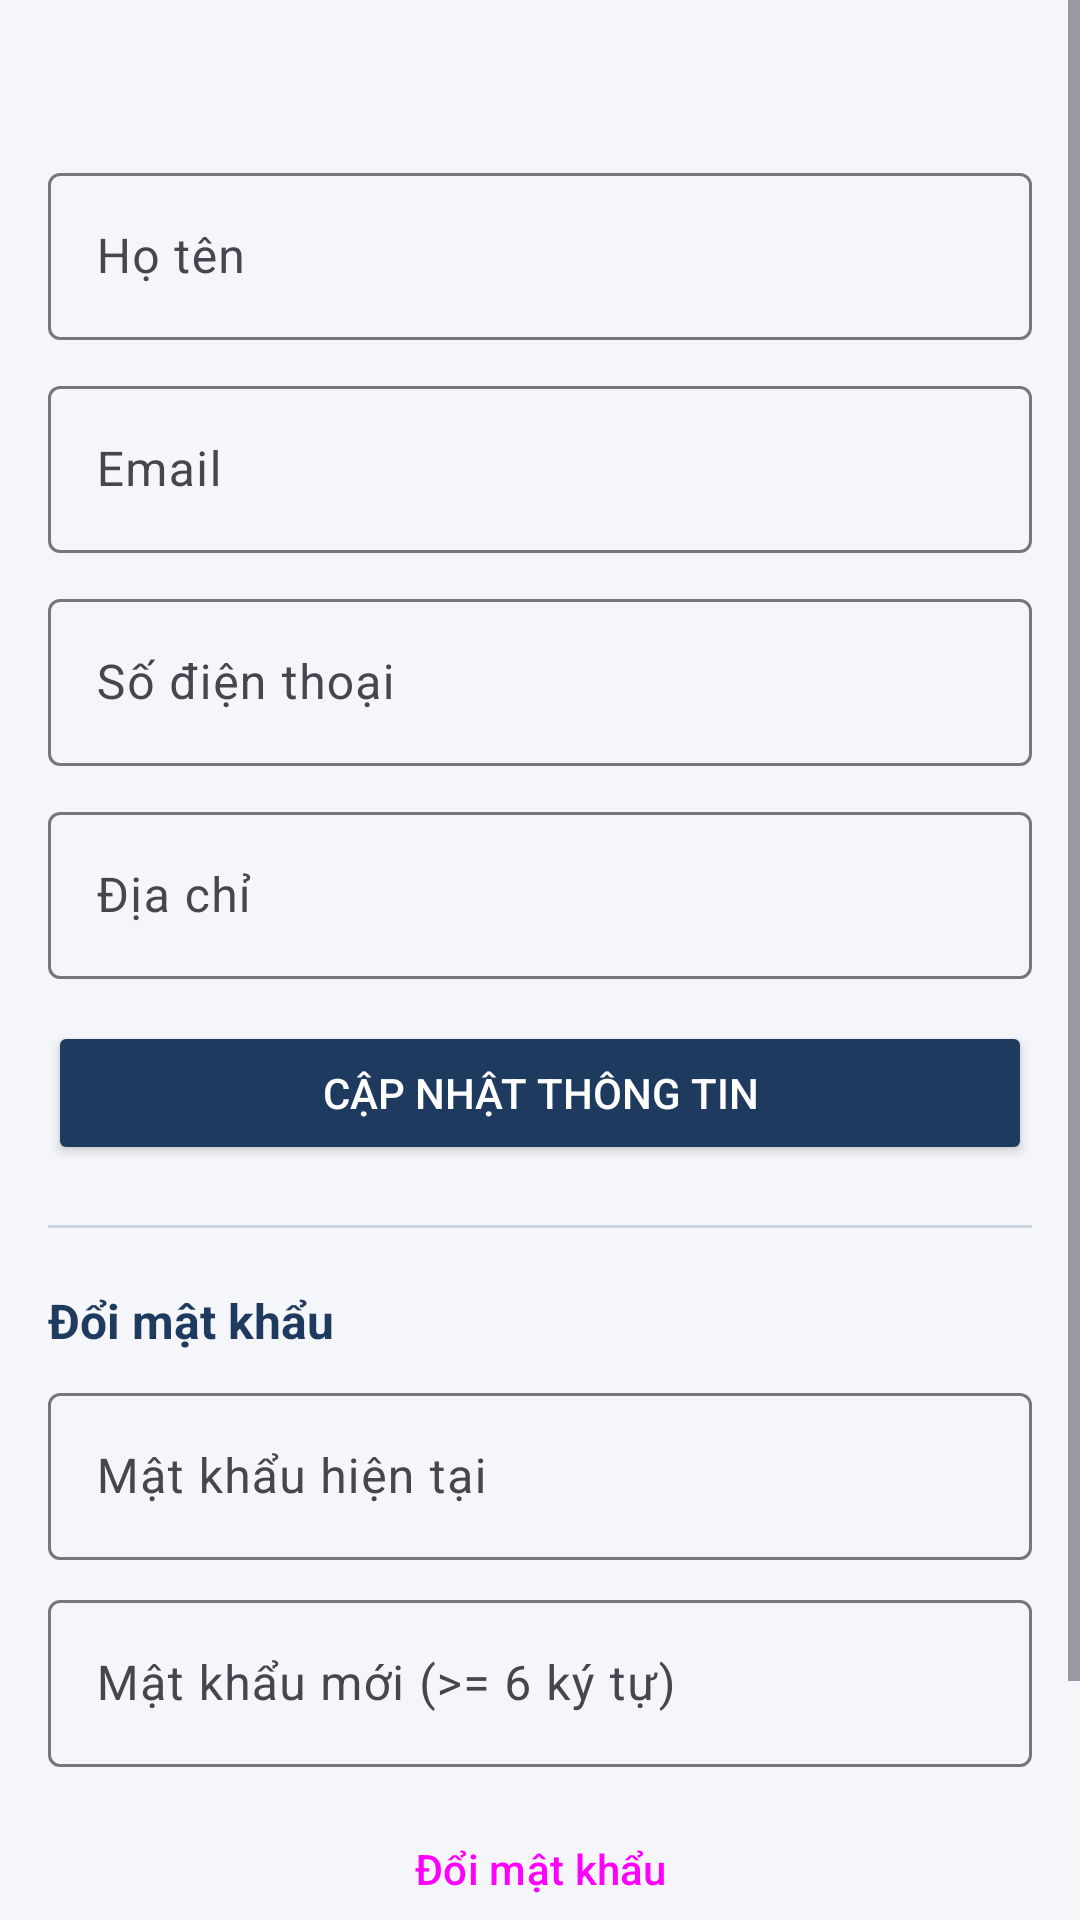

Reconstruct the res/layout file that produces this screen, plus the resources it refers to.
<!-- AndroidManifest.xml: application theme Theme.Librune -->
<!-- res/layout/fragment_profile.xml -->
<?xml version="1.0" encoding="utf-8"?>
<ScrollView xmlns:android="http://schemas.android.com/apk/res/android"
    android:layout_width="match_parent"
    android:layout_height="match_parent"
    android:background="@color/librune_bg">

    <LinearLayout
        android:layout_width="match_parent"
        android:layout_height="wrap_content"
        android:orientation="vertical"
        android:padding="16dp">

        <TextView
            android:id="@+id/tvProfileUsername"
            android:layout_width="wrap_content"
            android:layout_height="wrap_content"
            android:textColor="@color/librune_primary"
            android:textSize="18sp"
            android:textStyle="bold" />

        <com.google.android.material.textfield.TextInputLayout
            android:layout_width="match_parent"
            android:layout_height="wrap_content"
            android:layout_marginTop="12dp"
            android:hint="Họ tên">

            <com.google.android.material.textfield.TextInputEditText
                android:id="@+id/etProfFullName"
                android:layout_width="match_parent"
                android:layout_height="wrap_content" />
        </com.google.android.material.textfield.TextInputLayout>

        <com.google.android.material.textfield.TextInputLayout
            android:layout_width="match_parent"
            android:layout_height="wrap_content"
            android:layout_marginTop="10dp"
            android:hint="Email">

            <com.google.android.material.textfield.TextInputEditText
                android:id="@+id/etProfEmail"
                android:layout_width="match_parent"
                android:layout_height="wrap_content"
                android:inputType="textEmailAddress" />
        </com.google.android.material.textfield.TextInputLayout>

        <com.google.android.material.textfield.TextInputLayout
            android:layout_width="match_parent"
            android:layout_height="wrap_content"
            android:layout_marginTop="10dp"
            android:hint="Số điện thoại">

            <com.google.android.material.textfield.TextInputEditText
                android:id="@+id/etProfPhone"
                android:layout_width="match_parent"
                android:layout_height="wrap_content"
                android:inputType="phone" />
        </com.google.android.material.textfield.TextInputLayout>

        <com.google.android.material.textfield.TextInputLayout
            android:layout_width="match_parent"
            android:layout_height="wrap_content"
            android:layout_marginTop="10dp"
            android:hint="Địa chỉ">

            <com.google.android.material.textfield.TextInputEditText
                android:id="@+id/etProfAddress"
                android:layout_width="match_parent"
                android:layout_height="wrap_content" />
        </com.google.android.material.textfield.TextInputLayout>

        <Button
            android:id="@+id/btnUpdateProfile"
            android:layout_width="match_parent"
            android:layout_height="48dp"
            android:layout_marginTop="14dp"
            android:backgroundTint="@color/librune_primary"
            android:text="Cập nhật thông tin"
            android:textColor="@android:color/white" />

        <View
            android:layout_width="match_parent"
            android:layout_height="1dp"
            android:layout_marginVertical="20dp"
            android:background="#CBD5E1" />

        <TextView
            android:layout_width="wrap_content"
            android:layout_height="wrap_content"
            android:text="Đổi mật khẩu"
            android:textColor="@color/librune_primary"
            android:textSize="16sp"
            android:textStyle="bold" />

        <com.google.android.material.textfield.TextInputLayout
            android:layout_width="match_parent"
            android:layout_height="wrap_content"
            android:layout_marginTop="8dp"
            android:hint="Mật khẩu hiện tại">

            <com.google.android.material.textfield.TextInputEditText
                android:id="@+id/etOldPassword"
                android:layout_width="match_parent"
                android:layout_height="wrap_content"
                android:inputType="textPassword" />
        </com.google.android.material.textfield.TextInputLayout>

        <com.google.android.material.textfield.TextInputLayout
            android:layout_width="match_parent"
            android:layout_height="wrap_content"
            android:layout_marginTop="8dp"
            android:hint="Mật khẩu mới (>= 6 ký tự)">

            <com.google.android.material.textfield.TextInputEditText
                android:id="@+id/etNewPassword"
                android:layout_width="match_parent"
                android:layout_height="wrap_content"
                android:inputType="textPassword" />
        </com.google.android.material.textfield.TextInputLayout>

        <Button
            android:id="@+id/btnChangePassword"
            style="@style/Widget.Material3.Button.OutlinedButton"
            android:layout_width="match_parent"
            android:layout_height="48dp"
            android:layout_marginTop="10dp"
            android:text="Đổi mật khẩu" />

        <Button
            android:id="@+id/btnLogout"
            android:layout_width="match_parent"
            android:layout_height="48dp"
            android:layout_marginTop="20dp"
            android:backgroundTint="@color/librune_danger"
            android:text="Đăng xuất"
            android:textColor="@android:color/white" />

    </LinearLayout>
</ScrollView>
<!-- resources referenced by this layout -->
<resources>
  <color name="librune_bg">#F4F6F9</color>
  <color name="librune_danger">#DC2626</color>
  <color name="librune_primary">#1E3A5F</color>
  <style name="Theme.Librune" parent="Theme.Material3.Light.NoActionBar">
          <item name="colorPrimary">@color/librune_primary</item>
          <item name="colorSecondary">@color/librune_accent</item>
          <item name="android:windowBackground">@color/librune_bg</item>
      </style>
  <color name="librune_accent">#2F6FED</color>
</resources>
